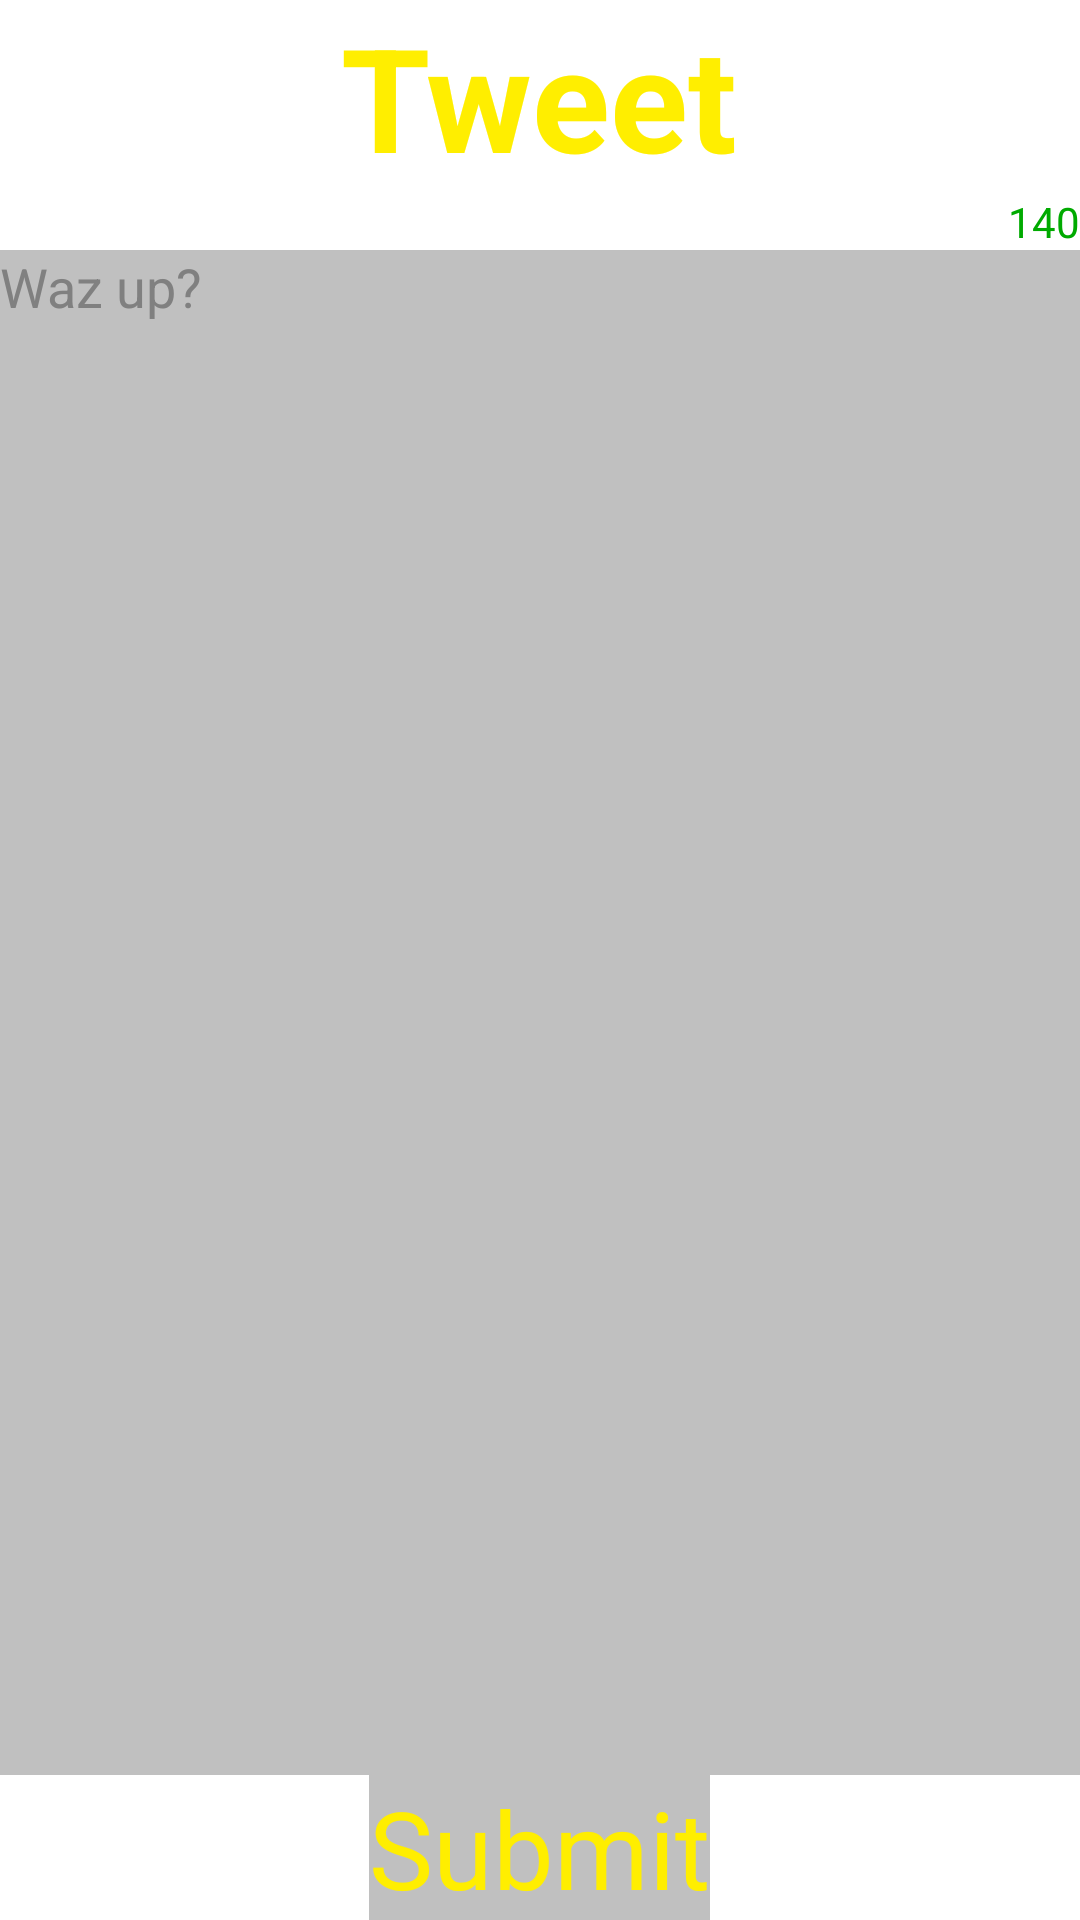

The Android layout XML behind this screen, and the referenced resources:
<!-- AndroidManifest.xml: application theme AppTheme -->
<!-- res/layout/fragment_tweet.xml -->
<LinearLayout
        xmlns:android="http://schemas.android.com/apk/res/android"
        android:layout_width="match_parent"
        android:layout_height="match_parent"
        android:orientation="vertical">

    <TextView
            android:id="@+id/tweet_label"
            android:text="@string/tweet_label"
            android:layout_width="wrap_content"
            android:layout_height="wrap_content"
            android:layout_gravity="center_horizontal"
            style="@style/YambaText.label"/>

    <TextView
            android:id="@+id/tweet_count"
            android:text="@string/tweet_count"
            android:layout_width="wrap_content"
            android:layout_height="wrap_content"
            android:layout_gravity="right"
            android:textColor="@color/ok"/>

    <EditText
            android:id="@+id/tweet_tweet"
            android:hint="@string/tweet_hint"
            android:layout_width="match_parent"
            android:layout_weight="1"
            android:layout_height="wrap_content"
            style="@style/YambaText.edit"/>


    <Button
            android:id="@+id/tweet_submit"
            android:text="@string/tweet_submit"
            android:layout_width="wrap_content"
            android:layout_height="wrap_content"
            android:layout_gravity="center_horizontal"
            android:enabled="false"
            style="@style/YambaText.button"/>

</LinearLayout>
<!-- resources referenced by this layout -->
<resources>
  <color name="ok">#00aa00</color>
  <string name="tweet_count">140</string>
  <string name="tweet_hint">Waz up?</string>
  <string name="tweet_label">Tweet</string>
  <string name="tweet_submit">Submit</string>
  <style name="YambaText.button">
          <item name="android:textSize">36sp</item>
          <item name="android:background">@color/fog</item>
      </style>
  <style name="YambaText.edit">
          <item name="android:gravity">top|left</item>
          <item name="android:inputType">textMultiLine</item>
          <item name="android:background">@color/fog</item>
      </style>
  <style name="YambaText.label">
          <item name="android:textSize">48sp</item>
          <item name="android:textStyle">bold</item>
      </style>
  <style name="AppTheme" parent="android:Theme.Holo.Light.DarkActionBar">
          
      </style>
  <color name="fog">#bbaaaaaa</color>
</resources>
